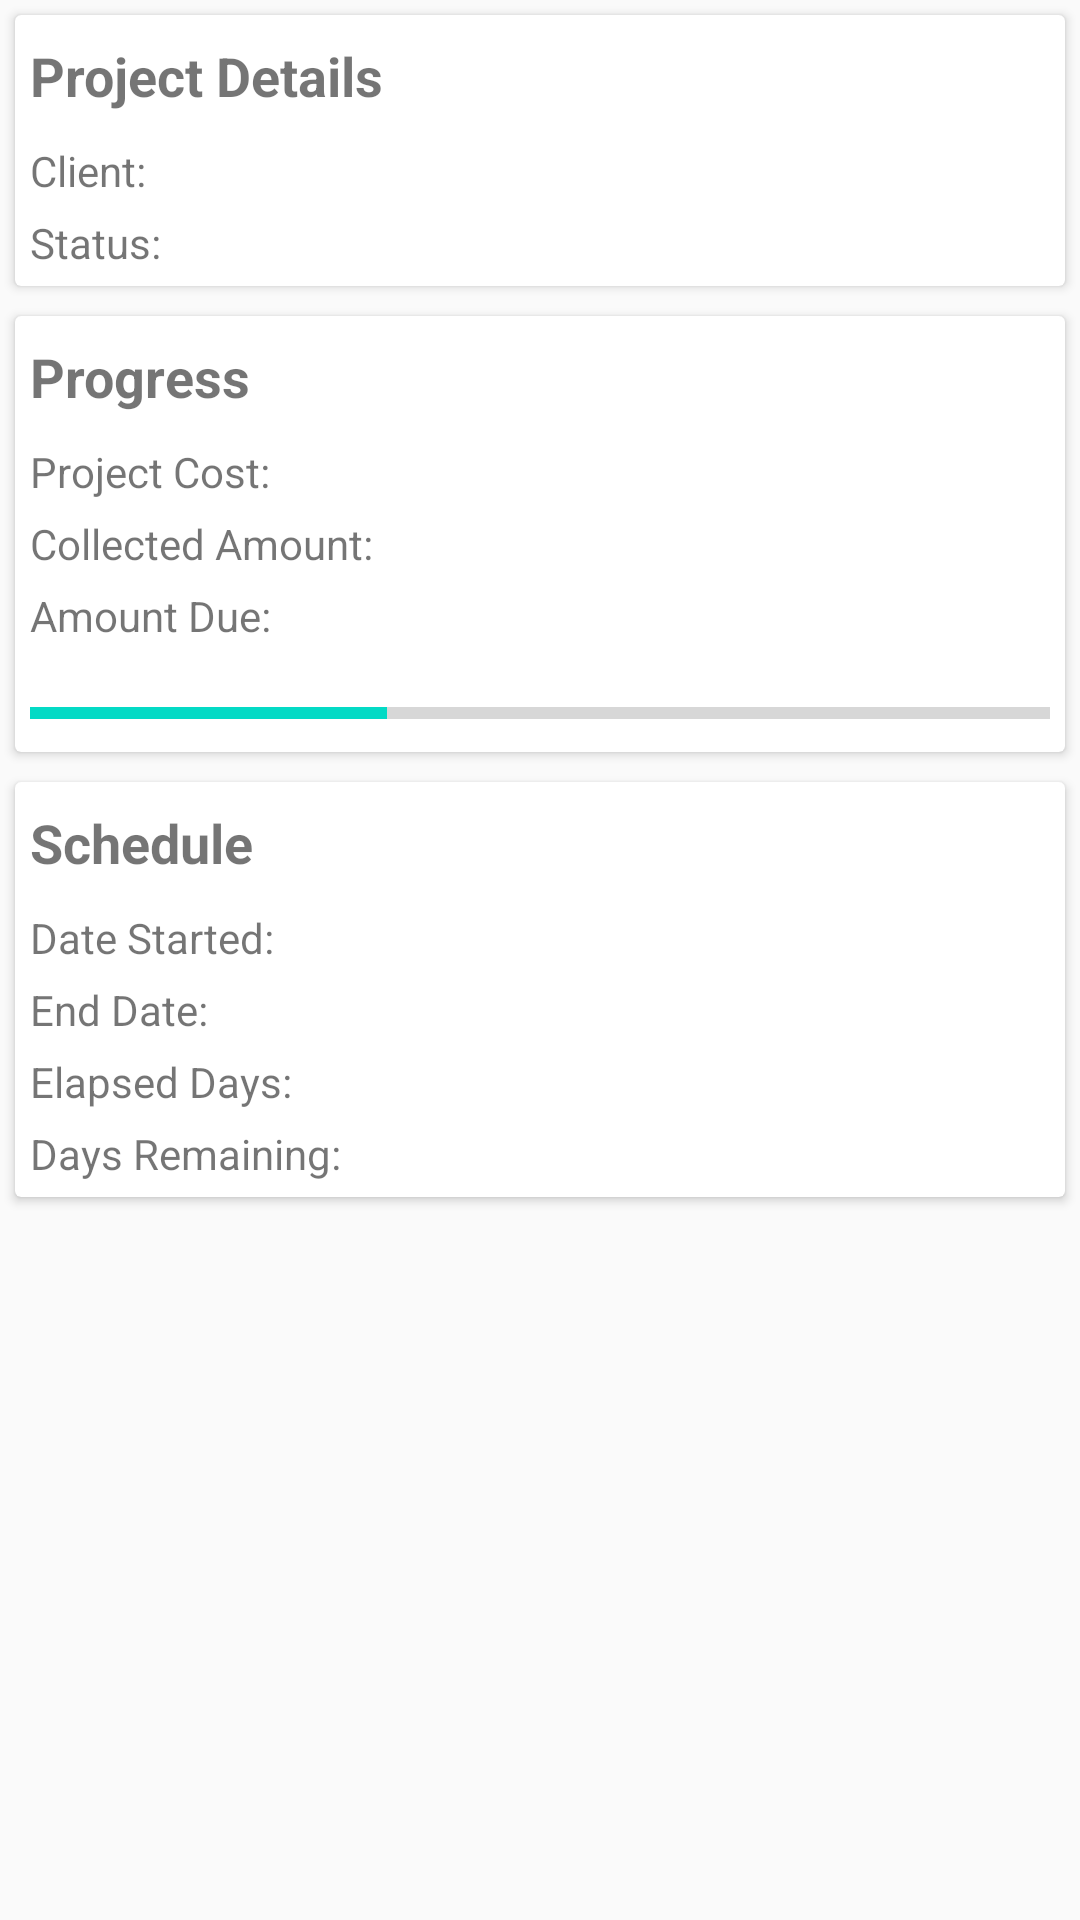

Layout XML and referenced resources for this Android screen:
<!-- AndroidManifest.xml: activity theme AppTheme.ActionBar -->
<!-- res/layout/activity_details.xml -->
<?xml version="1.0" encoding="utf-8"?>
<android.support.constraint.ConstraintLayout xmlns:android="http://schemas.android.com/apk/res/android"
    xmlns:app="http://schemas.android.com/apk/res-auto"
    xmlns:tools="http://schemas.android.com/tools"
    android:layout_width="match_parent"
    android:layout_height="match_parent"
    tools:context="com.aritra.meconprojectlist.Activities.DetailsActivity">

    <android.support.v7.widget.CardView
        android:id="@+id/cardViewProject"
        android:layout_width="match_parent"
        android:layout_height="wrap_content"
        android:layout_margin="5dp"
        android:layout_marginBottom="5dp"
        android:layout_marginEnd="8dp"
        android:layout_marginStart="8dp"
        android:layout_marginTop="16dp"
        android:padding="5dp"
        app:layout_constraintBottom_toTopOf="@+id/cardViewProgress"
        app:layout_constraintEnd_toEndOf="parent"
        app:layout_constraintHorizontal_bias="1.0"
        app:layout_constraintStart_toStartOf="parent"
        app:layout_constraintTop_toTopOf="parent"
        app:layout_constraintVertical_bias="0.0"
        app:layout_constraintVertical_chainStyle="packed">

        <LinearLayout
            android:layout_width="match_parent"
            android:layout_height="match_parent"
            android:layout_marginTop="3dp"
            android:orientation="vertical"
            android:padding="5dp">

            <TextView
                android:id="@+id/tvHeaderProjectDetails"
                android:layout_width="match_parent"
                android:layout_height="wrap_content"
                android:text="Project Details"
                android:textSize="18sp"
                android:textStyle="bold" />

            <TextView
                android:id="@+id/tvClient"
                android:layout_width="match_parent"
                android:layout_height="wrap_content"
                android:layout_marginTop="10dp"
                android:text="Client: " />

            <TextView
                android:id="@+id/tvStatus"
                android:layout_width="match_parent"
                android:layout_height="wrap_content"
                android:layout_marginTop="5dp"
                android:text="Status:" />
        </LinearLayout>
    </android.support.v7.widget.CardView>

    <android.support.v7.widget.CardView
        android:id="@+id/cardViewProgress"
        android:layout_width="match_parent"
        android:layout_height="wrap_content"
        android:layout_margin="5dp"
        android:layout_marginBottom="89dp"
        android:layout_marginEnd="8dp"
        android:layout_marginStart="8dp"
        android:layout_marginTop="8dp"
        android:padding="5dp"
        app:layout_constraintBottom_toTopOf="@+id/cardViewSchedule"
        app:layout_constraintEnd_toEndOf="parent"
        app:layout_constraintHorizontal_bias="1.0"
        app:layout_constraintStart_toStartOf="parent"
        app:layout_constraintTop_toBottomOf="@+id/cardViewProject">

        <LinearLayout
            android:layout_width="match_parent"
            android:layout_height="match_parent"
            android:layout_marginTop="3dp"
            android:orientation="vertical"
            android:padding="5dp">

            <TextView
                android:id="@+id/tvHeaderProgress"
                android:layout_width="match_parent"
                android:layout_height="wrap_content"
                android:text="Progress"
                android:textSize="18sp"
                android:textStyle="bold" />

            <TextView
                android:id="@+id/tvTotalCost"
                android:layout_width="match_parent"
                android:layout_height="wrap_content"
                android:layout_marginTop="10dp"
                android:text="Project Cost:" />

            <TextView
                android:id="@+id/tvCollected"
                android:layout_width="match_parent"
                android:layout_height="wrap_content"
                android:layout_marginTop="5dp"
                android:text="Collected Amount:" />

            <TextView
                android:id="@+id/tvDue"
                android:layout_width="match_parent"
                android:layout_height="wrap_content"
                android:layout_marginTop="5dp"
                android:text="Amount Due:" />

            <ProgressBar
                android:id="@+id/progressBar"
                style="?android:attr/progressBarStyleHorizontal"
                android:layout_width="match_parent"
                android:layout_height="wrap_content"
                android:layout_marginTop="15dp"
                android:max="100"
                android:progress="35" />
        </LinearLayout>
    </android.support.v7.widget.CardView>

    <android.support.v7.widget.CardView
        android:id="@+id/cardViewSchedule"
        android:layout_width="match_parent"
        android:layout_height="wrap_content"
        android:layout_margin="5dp"
        android:layout_marginBottom="8dp"
        android:layout_marginEnd="8dp"
        android:layout_marginStart="8dp"
        android:layout_marginTop="8dp"
        android:padding="5dp"
        app:layout_constraintBottom_toBottomOf="parent"
        app:layout_constraintEnd_toEndOf="parent"
        app:layout_constraintStart_toStartOf="parent"
        app:layout_constraintTop_toBottomOf="@+id/cardViewProgress">

        <LinearLayout
            android:layout_width="match_parent"
            android:layout_height="match_parent"
            android:layout_marginTop="3dp"
            android:orientation="vertical"
            android:padding="5dp">

            <TextView
                android:id="@+id/tvHeaderSchedule"
                android:layout_width="match_parent"
                android:layout_height="wrap_content"
                android:text="Schedule"
                android:textSize="18sp"
                android:textStyle="bold" />

            <TextView
                android:id="@+id/tvStartDate"
                android:layout_width="match_parent"
                android:layout_height="wrap_content"
                android:layout_marginTop="10dp"
                android:text="Date Started:" />

            <TextView
                android:id="@+id/tvEndDate"
                android:layout_width="match_parent"
                android:layout_height="wrap_content"
                android:layout_marginTop="5dp"
                android:text="End Date:" />

            <TextView
                android:id="@+id/tvElapsed"
                android:layout_width="match_parent"
                android:layout_height="wrap_content"
                android:layout_marginTop="5dp"
                android:text="Elapsed Days:" />

            <TextView
                android:id="@+id/tvRemaining"
                android:layout_width="match_parent"
                android:layout_height="wrap_content"
                android:layout_marginTop="5dp"
                android:text="Days Remaining:" />
        </LinearLayout>
    </android.support.v7.widget.CardView>
</android.support.constraint.ConstraintLayout>
<!-- resources referenced by this layout -->
<resources>
  <style name="AppTheme.ActionBar" parent="Theme.AppCompat.Light.DarkActionBar">
          <item name="colorPrimary">@color/colorPrimary</item>
          <item name="colorPrimaryDark">@color/colorPrimaryDark</item>
          <item name="colorAccent">@color/colorAccent</item>
          <item name="android:navigationBarColor">@color/colorPrimary</item>
      </style>
  <!-- not gathered from this repository: default colours our renderer supplied (Android Studio template values) -->
  <color name="colorPrimary">#FF6200EE</color>
  <color name="colorPrimaryDark">#FF3700B3</color>
  <color name="colorAccent">#FF03DAC5</color>
</resources>
